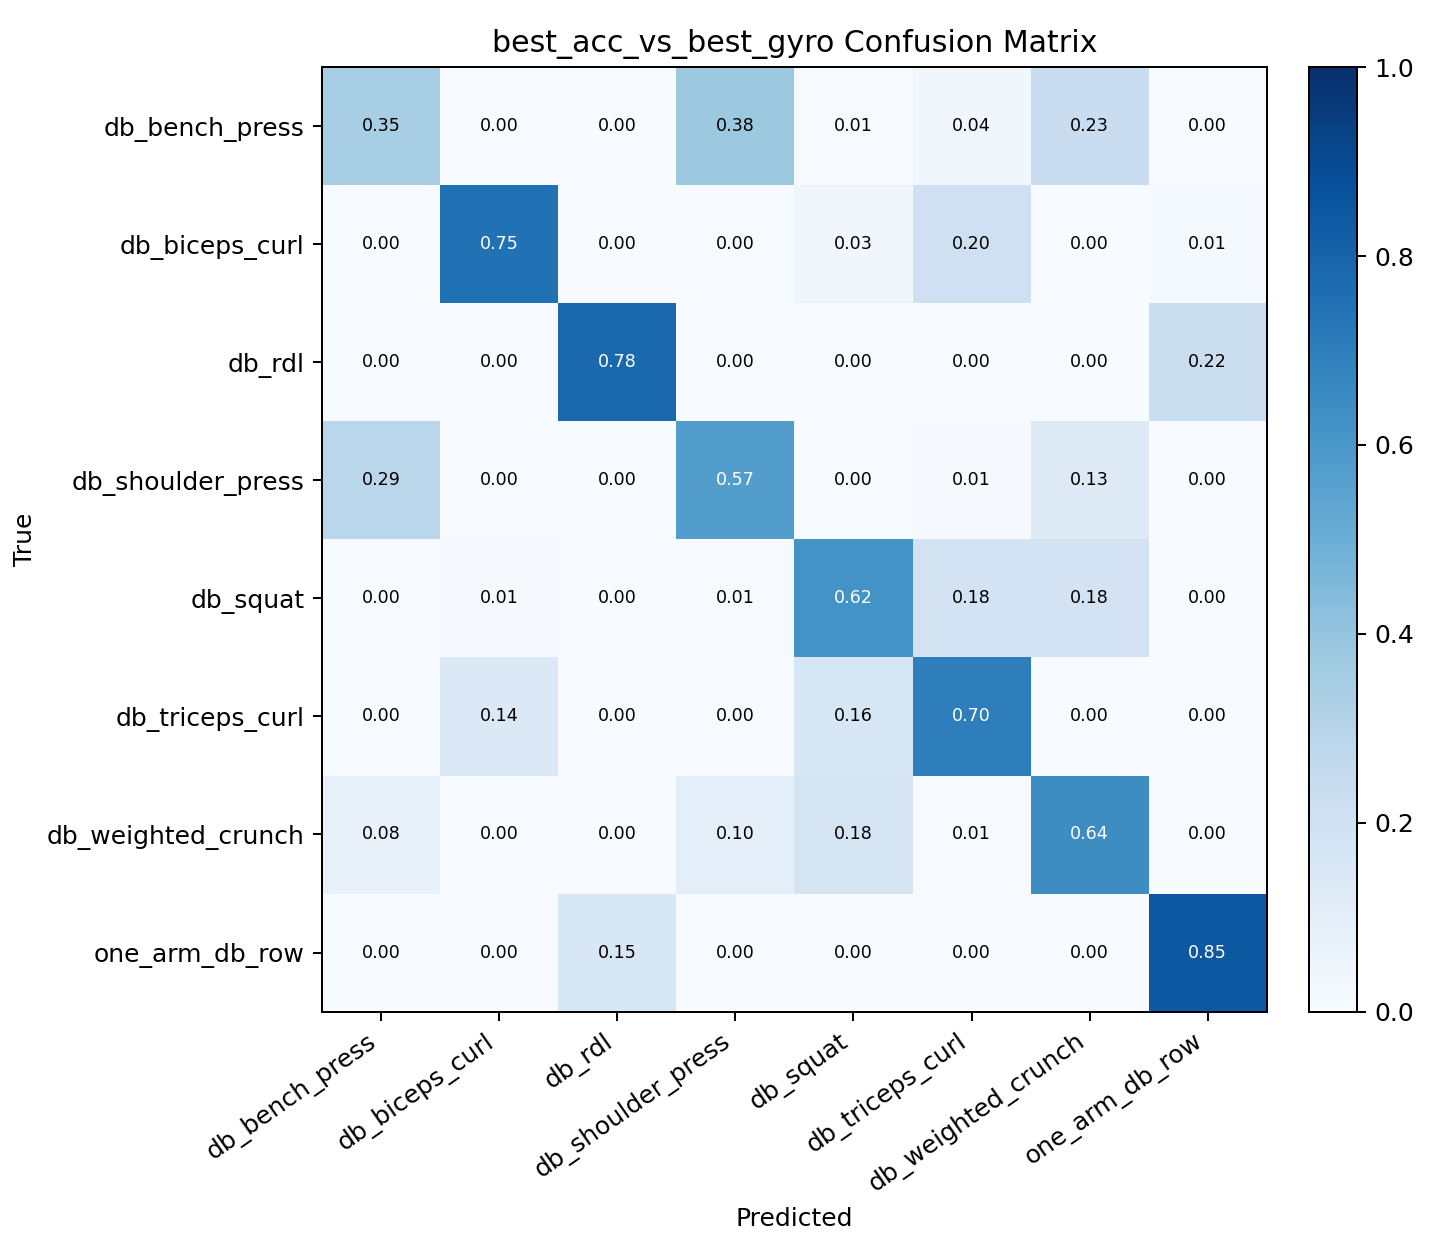

The table this chart was drawn from, first rows:
, db_bench_press, db_biceps_curl, db_rdl, db_shoulder_press, db_squat, db_triceps_curl, db_weighted_crunch, one_arm_db_row
db_bench_press, 0.3471, 0.002941, 0.002941, 0.3765, 0.005882, 0.03529, 0.2294, 0.0
db_biceps_curl, 0.0, 0.7465, 0.0, 0.0, 0.03472, 0.2049, 0.0, 0.01389
db_rdl, 0.0, 0.0, 0.7782, 0.0, 0.0, 0.0, 0.0, 0.2218
db_shoulder_press, 0.2888, 0.0, 0.0, 0.574, 0.0, 0.01083, 0.1264, 0.0
db_squat, 0.0, 0.009615, 0.0, 0.00641, 0.6186, 0.1827, 0.1827, 0.0
db_triceps_curl, 0.0, 0.1377, 0.0, 0.0, 0.1639, 0.6984, 0.0, 0.0
db_weighted_crunch, 0.07692, 0.0, 0.0, 0.09699, 0.1773, 0.006689, 0.6421, 0.0
one_arm_db_row, 0.0, 0.0, 0.1548, 0.0, 0.0, 0.0, 0.0, 0.8452
